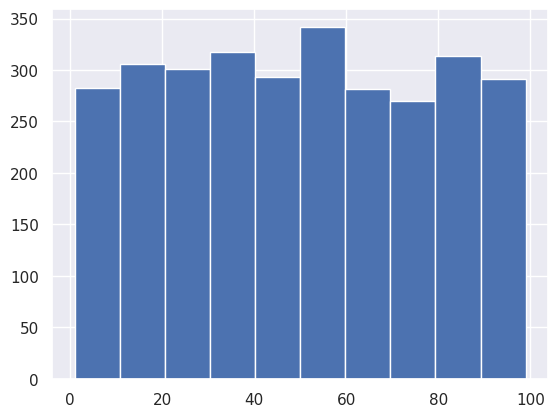
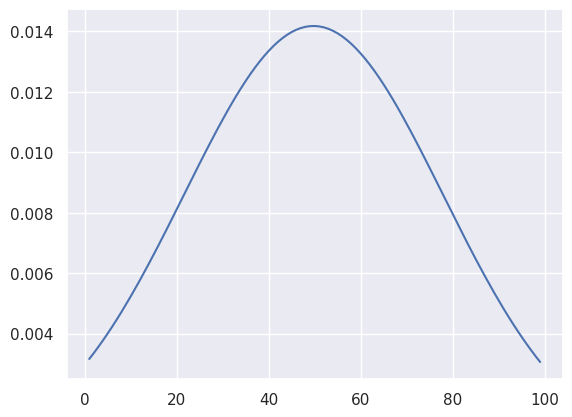
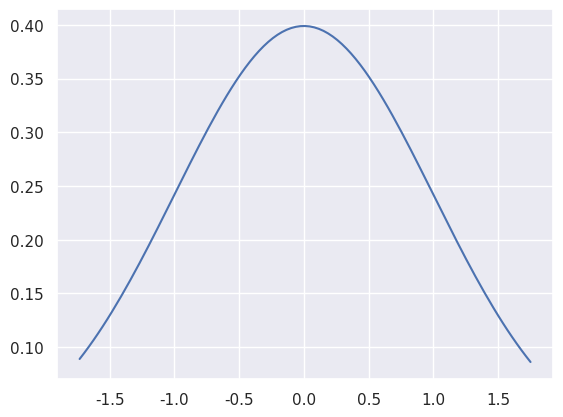
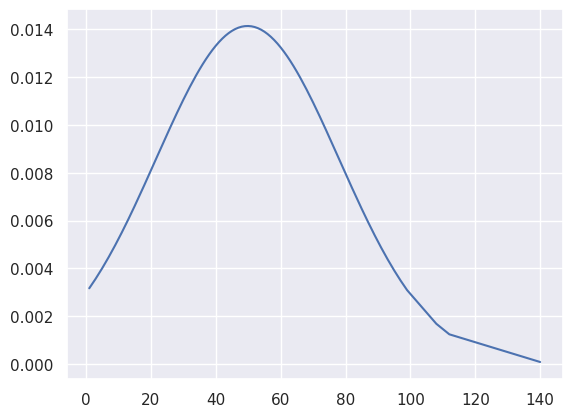
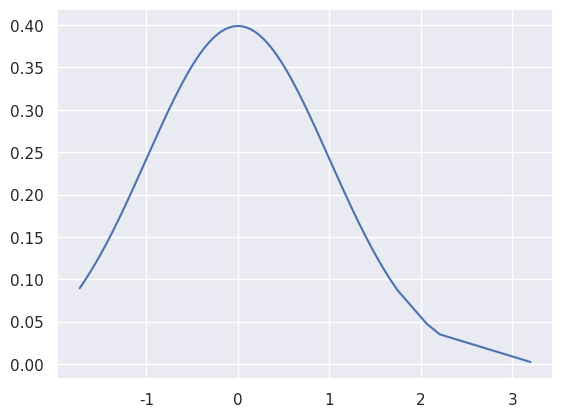
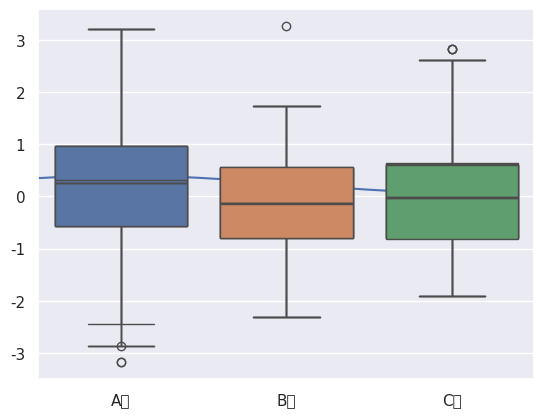

Here is the Python script that generated these plots, in order:
import random
import pandas as pd
import numpy as np
import scipy.stats as stats
import matplotlib.pyplot as plt
import seaborn as sns
%matplotlib inline

# os에 따른 font 깨짐 제거를 위해 font 지정

import os

if os.name == "nt":
    font_family = "Malgun Gothic"
else: #mac os
    font_family = "AppleGothic"
    
# - 값이 깨지는 문제 해결을 위해 파라미터값 설정

sns.set(font = font_family, rc = {"axes.unicode_minus" : False})

import warnings
warnings.filterwarnings("ignore")

# 3000개의 랜덤 데이터 생성

np_data = np.random.randint(1,100,size = 3000)
data = list(np_data)

data[:2]

# 히스토그램으로 생성된 데이터 분포 확인

plt.hist(data)
plt.show()

# data의 정규분포 확인

data_mean = np.mean(data)
data_std = np.std(data)

print("평균 : ", data_mean)
print("분산 : ", data_std)

# 확률밀도함수 생성

pdf = stats.norm.pdf(np.sort(data),data_mean,data_std)

plt.figure()
plt.plot(np.sort(data),pdf)

# 표준정규분포로 변환

std_list = []

for i in data:
  z = (i-data_mean)/data_std
  std_list.append(z)


ol_data_mean = np.mean(std_list)
ol_data_std = np.std(std_list)

print("잔차 평균값: ", ol_data_mean)
print("잔차 분산값: ", ol_data_std)

ol_pdf = stats.norm.pdf(np.sort(std_list),
                        ol_data_mean, ol_data_std)

plt.figure()
plt.plot(np.sort(std_list),ol_pdf) 

ol_data = data.copy()
ol_no = 10

for i in range(ol_no):
  rand_no = random.randint(0,len(data))
  ol_data.insert(rand_no,ol_data[rand_no]*2) #이상값 생성

# 이상값이 포함된 데이터의 정규분포도
ol_data_mean = np.mean(ol_data)
ol_data_std = np.std(ol_data)

print("평균: ",ol_data_mean)
print("분산: ",ol_data_std)

ol_pdf = stats.norm.pdf(np.sort(ol_data),
                        ol_data_mean, ol_data_std)

plt.figure()
plt.plot(np.sort(ol_data), ol_pdf)

# 이상값이 추가된 데이터의 표준화

ol_std_list = []

for i in ol_data:
  z = (i-ol_data_mean)/ol_data_std
  ol_std_list.append(z)

ol_st_data_mean = np.mean(ol_std_list)
ol_st_data_std = np.std(ol_std_list)

print("잔차 평균: ", ol_st_data_mean)
print("잔차 분산: ", ol_st_data_std)

ol_std_pdf = stats.norm.pdf(np.sort(ol_std_list),
                            ol_st_data_mean, ol_st_data_std)


plt.figure()
plt.plot(np.sort(ol_std_list), ol_std_pdf)



# 전체 라인 수 확인
len(ol_std_list)

# -2~2 범위 넘어가면 이상값으로 제거

for i in ol_std_list:
  z = i
  if z > 2:
    ol_std_list.remove(z)
  elif z < -2:
    ol_std_list.remove(z)
  


# 이상값 제거 후 라인 수 
len(ol_std_list)

# 이상값 제거 후 표준전규분포 확인

ol_std_pdf = stats.norm.pdf(np.sort(ol_std_list),
                            ol_st_data_mean, ol_st_data_std)

plt.figure()
plt.plot(np.sort(ol_std_list),ol_std_pdf)

# 이상값 데이터 생성

boxdata = pd.DataFrame(np.random.randn(100,3),columns = ["A열","B열","C열"])

boxdata.head()

# 기술통계정보 확인

boxdata.describe()

# 박스플롯을 이용한 이상값 확인

sns.boxplot(data = boxdata)
plt.show()

def get_outlier(df = None, columns = None, weight = 1.5):
  quantile_25 = df[columns].quantile(0.25)
  quantile_75 = df[columns].quantile(0.75)

  IQR = quantile_75-quantile_25
  IQR_weight = IQR*weight

  lowest = quantile_25-IQR_weight
  highest = quantile_75+IQR_weight

  outlier_index = df[columns][(df[columns] < lowest) | (df[columns] > highest)].index
  return outlier_index

outlier_index = get_outlier(df = boxdata, columns = "B열", weight = 1.5)

outlier_index

# 이상값 삭제

boxdata.drop(outlier_index, axis = 0, inplace = True)

boxdata.shape

sns.boxplot(data = boxdata)
plt.show()

# 함수 사용하여 이상값 확인
outlier_index = get_outlier(df = boxdata, columns = "A열", weight = 1.5)

outlier_index

# 이상값 삭제

boxdata.drop(outlier_index,axis = 0, inplace = True)


sns.boxplot(data = boxdata)
plt.show()

# 함수 사용하여 이상값 확인
outlier_index = get_outlier(df = boxdata, columns = "C열", weight = 1.5)

outlier_index

# 이상값 삭제

boxdata.drop(outlier_index,axis = 0, inplace = True)


sns.boxplot(data = boxdata)
plt.show()


boxdata.shape